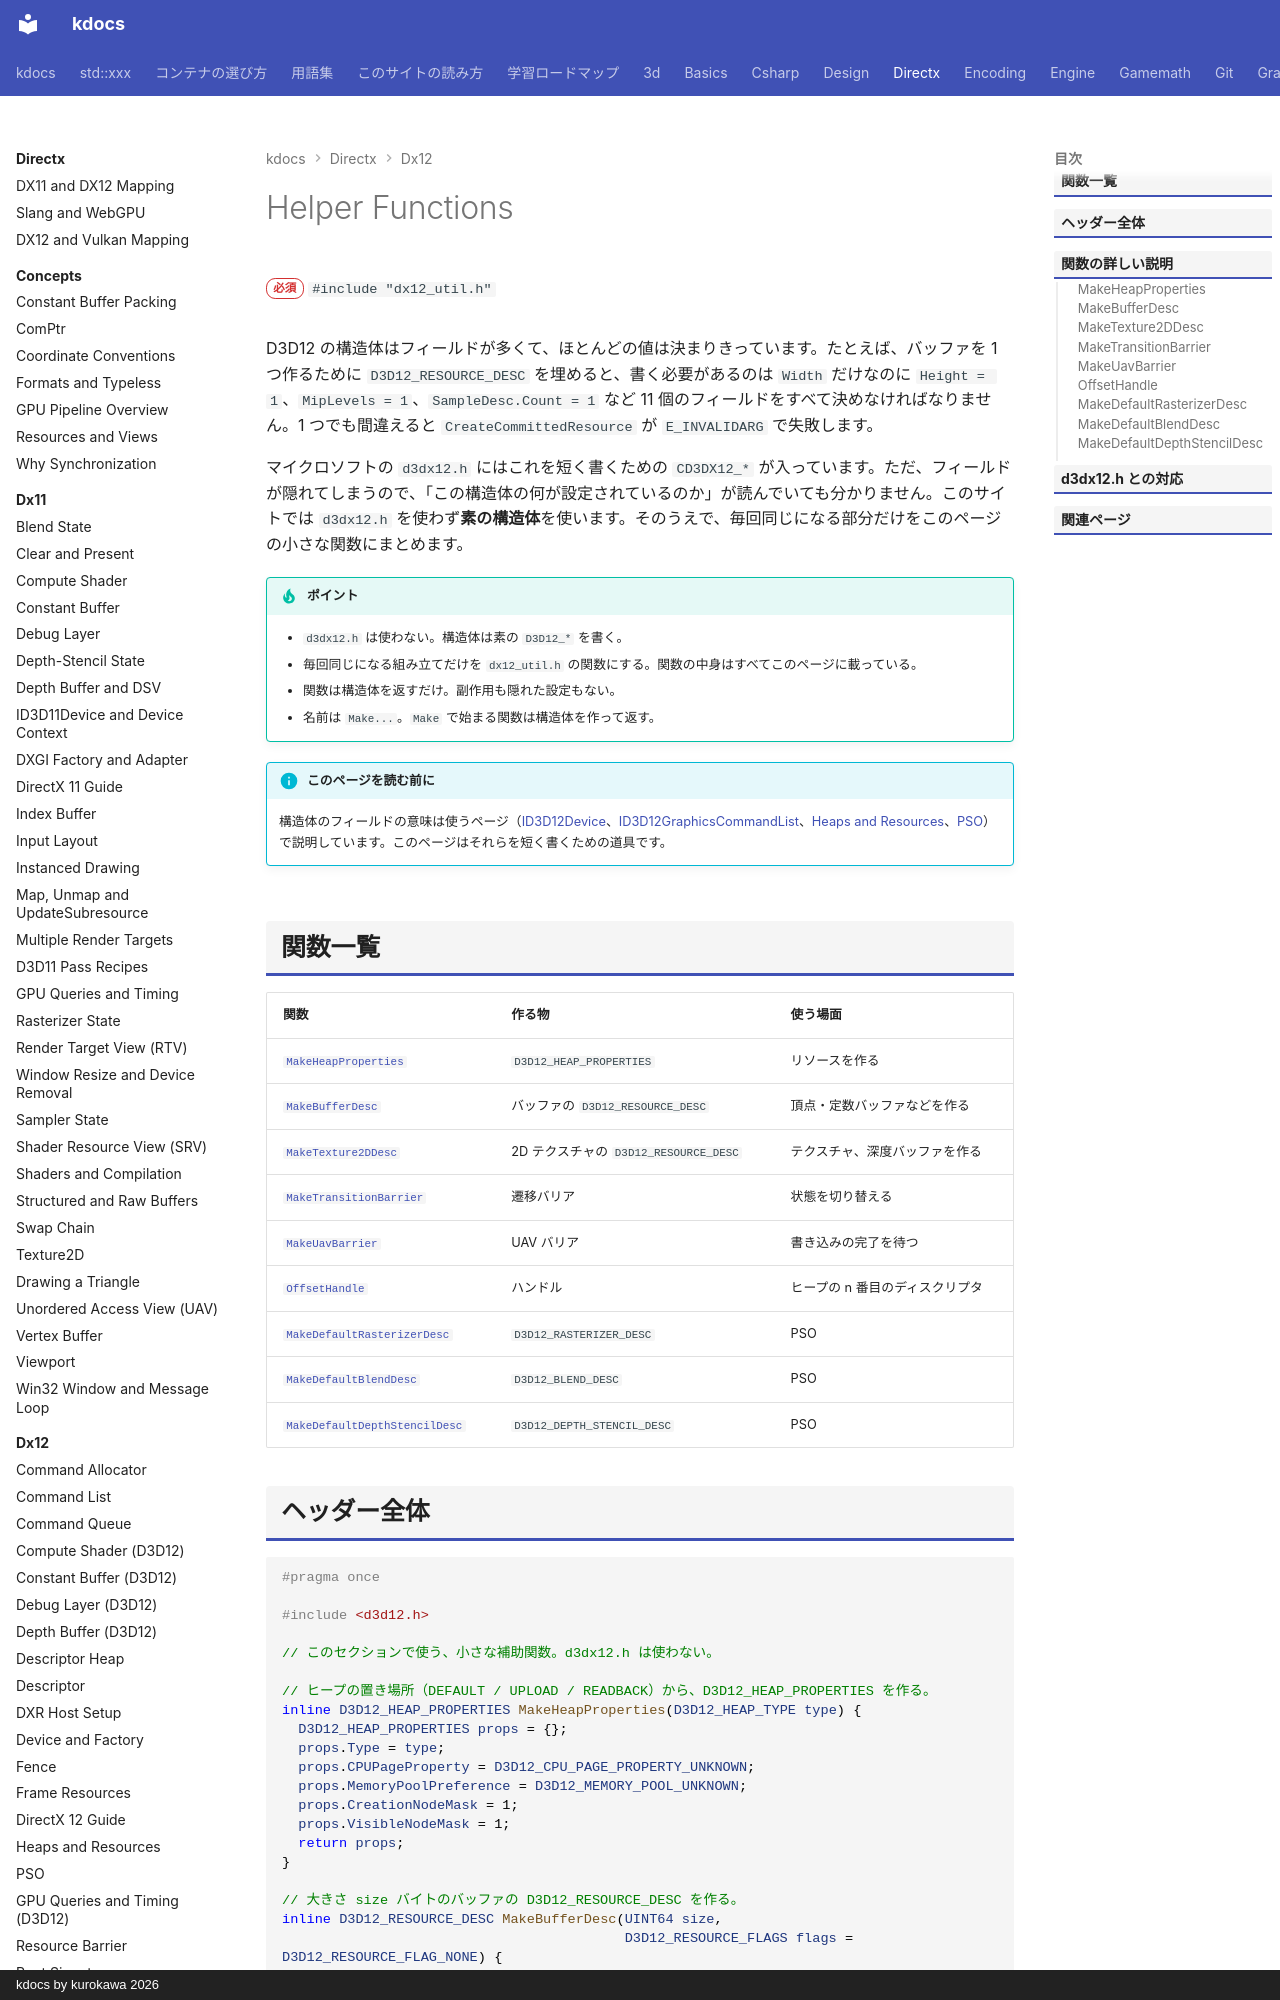

repository: qwzxdf/kdocs · page: directx/dx12/util/index.html · generator: mkdocs · copyright: kdocs by kurokawa 2026

---
title: Helper Functions
tags:
  - DirectX
api:
  - dx12_util.h
---

# Helper Functions

<div class="page-badges" markdown>
<span class="rank rank-must">必須</span>
`#include "dx12_util.h"`
</div>

D3D12 の構造体はフィールドが多くて、ほとんどの値は決まりきっています。たとえば、バッファを 1 つ作るために `D3D12_RESOURCE_DESC` を埋めると、書く必要があるのは `Width` だけなのに `Height = 1`、`MipLevels = 1`、`SampleDesc.Count = 1` など 11 個のフィールドをすべて決めなければなりません。1 つでも間違えると `CreateCommittedResource` が `E_INVALIDARG` で失敗します。

マイクロソフトの `d3dx12.h` にはこれを短く書くための `CD3DX12_*` が入っています。ただ、フィールドが隠れてしまうので、「この構造体の何が設定されているのか」が読んでいても分かりません。このサイトでは `d3dx12.h` を使わず**素の構造体**を使います。そのうえで、毎回同じになる部分だけをこのページの小さな関数にまとめます。

!!! tip "ポイント"
    - `d3dx12.h` は使わない。構造体は素の `D3D12_*` を書く。
    - 毎回同じになる組み立てだけを `dx12_util.h` の関数にする。関数の中身はすべてこのページに載っている。
    - 関数は構造体を返すだけ。副作用も隠れた設定もない。
    - 名前は `Make...`。`Make` で始まる関数は構造体を作って返す。

!!! info "このページを読む前に"
    構造体のフィールドの意味は使うページ（[ID3D12Device](api/id3d12device.md)、[ID3D12GraphicsCommandList](api/id3d12graphicscommandlist.md)、[Heaps and Resources](heaps-resources.md)、[PSO](pso.md)）で説明しています。このページはそれらを短く書くための道具です。

## 関数一覧

| 関数 | 作る物 | 使う場面 |
| --- | --- | --- |
| [`MakeHeapProperties`](#makeheapproperties) | `D3D12_HEAP_PROPERTIES` | リソースを作る |
| [`MakeBufferDesc`](#makebufferdesc) | バッファの `D3D12_RESOURCE_DESC` | 頂点・定数バッファなどを作る |
| [`MakeTexture2DDesc`](#maketexture2ddesc) | 2D テクスチャの `D3D12_RESOURCE_DESC` | テクスチャ、深度バッファを作る |
| [`MakeTransitionBarrier`](#maketransitionbarrier) | 遷移バリア | 状態を切り替える |
| [`MakeUavBarrier`](#makeuavbarrier) | UAV バリア | 書き込みの完了を待つ |
| [`OffsetHandle`](#offsethandle) | ハンドル | ヒープの n 番目のディスクリプタ |
| [`MakeDefaultRasterizerDesc`](#makedefaultrasterizerdesc) | `D3D12_RASTERIZER_DESC` | PSO |
| [`MakeDefaultBlendDesc`](#makedefaultblenddesc) | `D3D12_BLEND_DESC` | PSO |
| [`MakeDefaultDepthStencilDesc`](#makedefaultdepthstencildesc) | `D3D12_DEPTH_STENCIL_DESC` | PSO |
